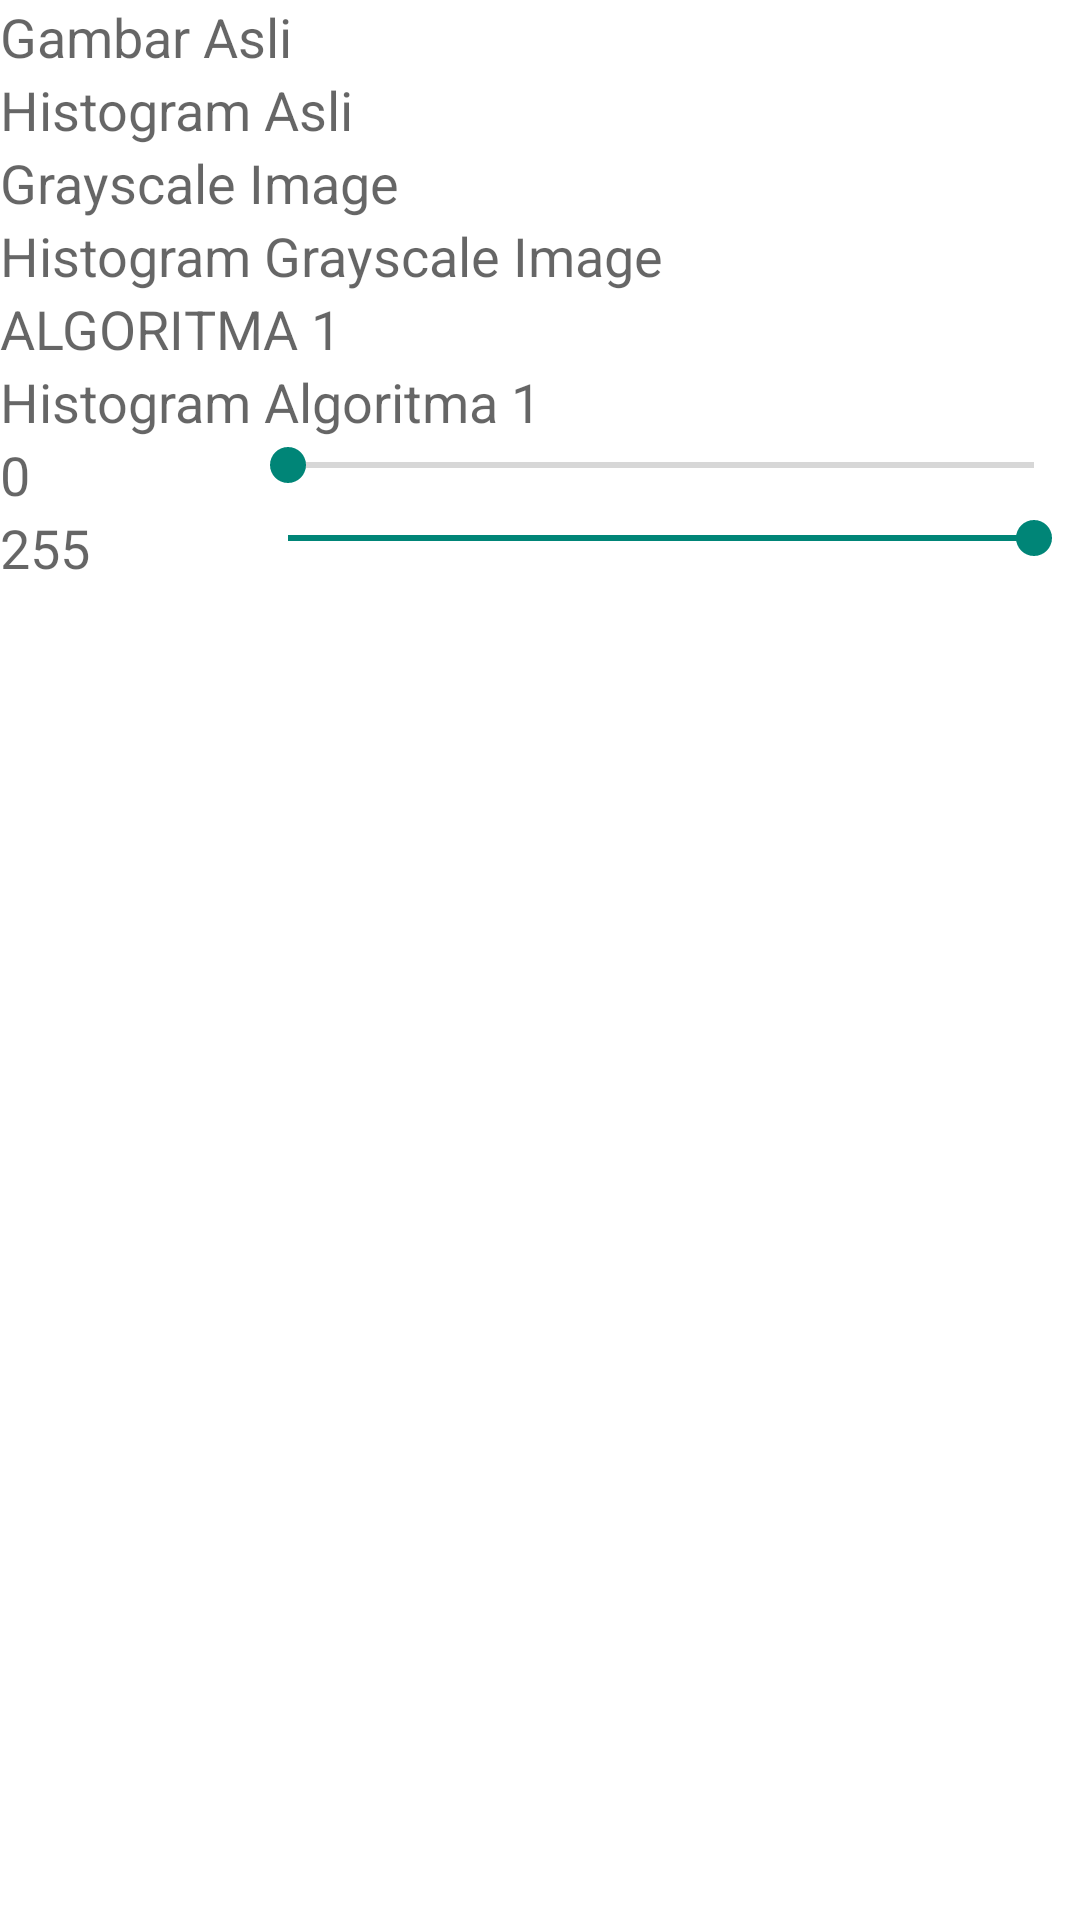

Here is an Android app screen rendered from its layout file. Give the layout XML and the strings, colors and styles it references.
<!-- AndroidManifest.xml: application theme AppTheme -->
<!-- res/layout/activity_equaligram_main.xml -->
<RelativeLayout xmlns:android="http://schemas.android.com/apk/res/android"
    xmlns:tools="http://schemas.android.com/tools" android:layout_width="match_parent"
    android:layout_height="match_parent"  tools:context=".MainActivity">

    <ScrollView
        android:paddingLeft="@dimen/activity_horizontal_margin"
        android:paddingRight="@dimen/activity_horizontal_margin"
        android:paddingTop="@dimen/activity_vertical_margin"
        android:paddingBottom="@dimen/activity_vertical_margin"
        android:layout_width="fill_parent"
        android:layout_height="fill_parent"
        android:id="@+id/scrollView"
        android:layout_alignParentTop="true"
        android:layout_alignParentLeft="true"
        android:layout_alignParentStart="true" >

        <LinearLayout
            android:orientation="vertical"
            android:layout_width="match_parent"
            android:layout_height="match_parent">

            <TextView
                android:layout_width="wrap_content"
                android:layout_height="wrap_content"
                android:textAppearance="?android:attr/textAppearanceMedium"
                android:text="Gambar Asli"/>

            <ImageView
                android:layout_width="fill_parent"
                android:layout_height="wrap_content"
                android:id="@+id/ivAsli"
                android:adjustViewBounds="true" />

            <TextView
                android:layout_width="wrap_content"
                android:layout_height="wrap_content"
                android:textAppearance="?android:attr/textAppearanceMedium"
                android:text="Histogram Asli" />

            <ImageView
                android:layout_width="fill_parent"
                android:layout_height="wrap_content"
                android:id="@+id/hisAsli"
                android:adjustViewBounds="true" />

            <TextView
                android:layout_width="wrap_content"
                android:layout_height="wrap_content"
                android:textAppearance="?android:attr/textAppearanceMedium"
                android:text="Grayscale Image" />

            <ImageView
                android:layout_width="fill_parent"
                android:layout_height="wrap_content"
                android:id="@+id/ivGray"
                android:adjustViewBounds="true" />

            <TextView
                android:layout_width="wrap_content"
                android:layout_height="wrap_content"
                android:textAppearance="?android:attr/textAppearanceMedium"
                android:text="Histogram Grayscale Image" />

            <ImageView
                android:layout_width="fill_parent"
                android:layout_height="wrap_content"
                android:id="@+id/hisGray"
                android:adjustViewBounds="true" />


            <TextView
                android:id="@+id/txtAlgoName"
                android:layout_width="wrap_content"
                android:layout_height="wrap_content"
                android:textAppearance="?android:attr/textAppearanceMedium"
                android:text="ALGORITMA 1" />

            <ImageView
                android:layout_width="fill_parent"
                android:layout_height="wrap_content"
                android:id="@+id/ivAlgo1"
                android:adjustViewBounds="true" />

            <TextView
                android:id="@+id/txtAlgoHis"
                android:layout_width="wrap_content"
                android:layout_height="wrap_content"
                android:textAppearance="?android:attr/textAppearanceMedium"
                android:text="Histogram Algoritma 1" />

            <ImageView
                android:layout_width="fill_parent"
                android:layout_height="wrap_content"
                android:id="@+id/hisAlgo1"
                android:adjustViewBounds="true" />

            <LinearLayout
                android:id="@+id/layoutSliderMin"
                android:orientation="horizontal"
                android:layout_width="match_parent"
                android:layout_height="wrap_content">

                <TextView
                    android:layout_width="80dp"
                    android:layout_height="wrap_content"
                    android:textAppearance="?android:attr/textAppearanceMedium"
                    android:text="0"
                    android:id="@+id/minTextView" />

                <SeekBar
                    android:layout_width="fill_parent"
                    android:layout_height="wrap_content"
                    android:id="@+id/minSeekbar"
                    android:layout_alignParentTop="true"
                    android:layout_alignParentLeft="true"
                    android:layout_alignParentStart="true"
                    android:max="255" />
            </LinearLayout>
            <LinearLayout
                android:id="@+id/layoutSliderMax"
                android:orientation="horizontal"
                android:layout_width="match_parent"
                android:layout_height="wrap_content">

                <TextView
                    android:layout_width="80dp"
                    android:layout_height="wrap_content"
                    android:textAppearance="?android:attr/textAppearanceMedium"
                    android:text="255"
                    android:id="@+id/maxTextView" />

                <SeekBar
                    android:layout_width="fill_parent"
                    android:layout_height="wrap_content"
                    android:id="@+id/maxSeekbar"
                    android:progress="255"
                    android:layout_alignTop="@+id/minPicker"
                    android:layout_alignParentLeft="true"
                    android:layout_alignParentStart="true"
                    android:max="255" />
            </LinearLayout>
        </LinearLayout>
    </ScrollView>

</RelativeLayout>
<!-- resources referenced by this layout -->
<resources>
  <style name="AppTheme" parent="Theme.AppCompat.Light">
          
          <item name="actionBarStyle">@style/EQActionBar</item>
          <item name="android:windowBackground">@color/white</item>
      </style>
  <style name="EQActionBar" parent="@style/Widget.AppCompat.Light.ActionBar.Solid">
          <item name="background">@color/silver</item>
      </style>
  <!-- not gathered from this repository: default colours our renderer supplied (Android Studio template values) -->
  <color name="white">#FFFFFFFF</color>
</resources>
